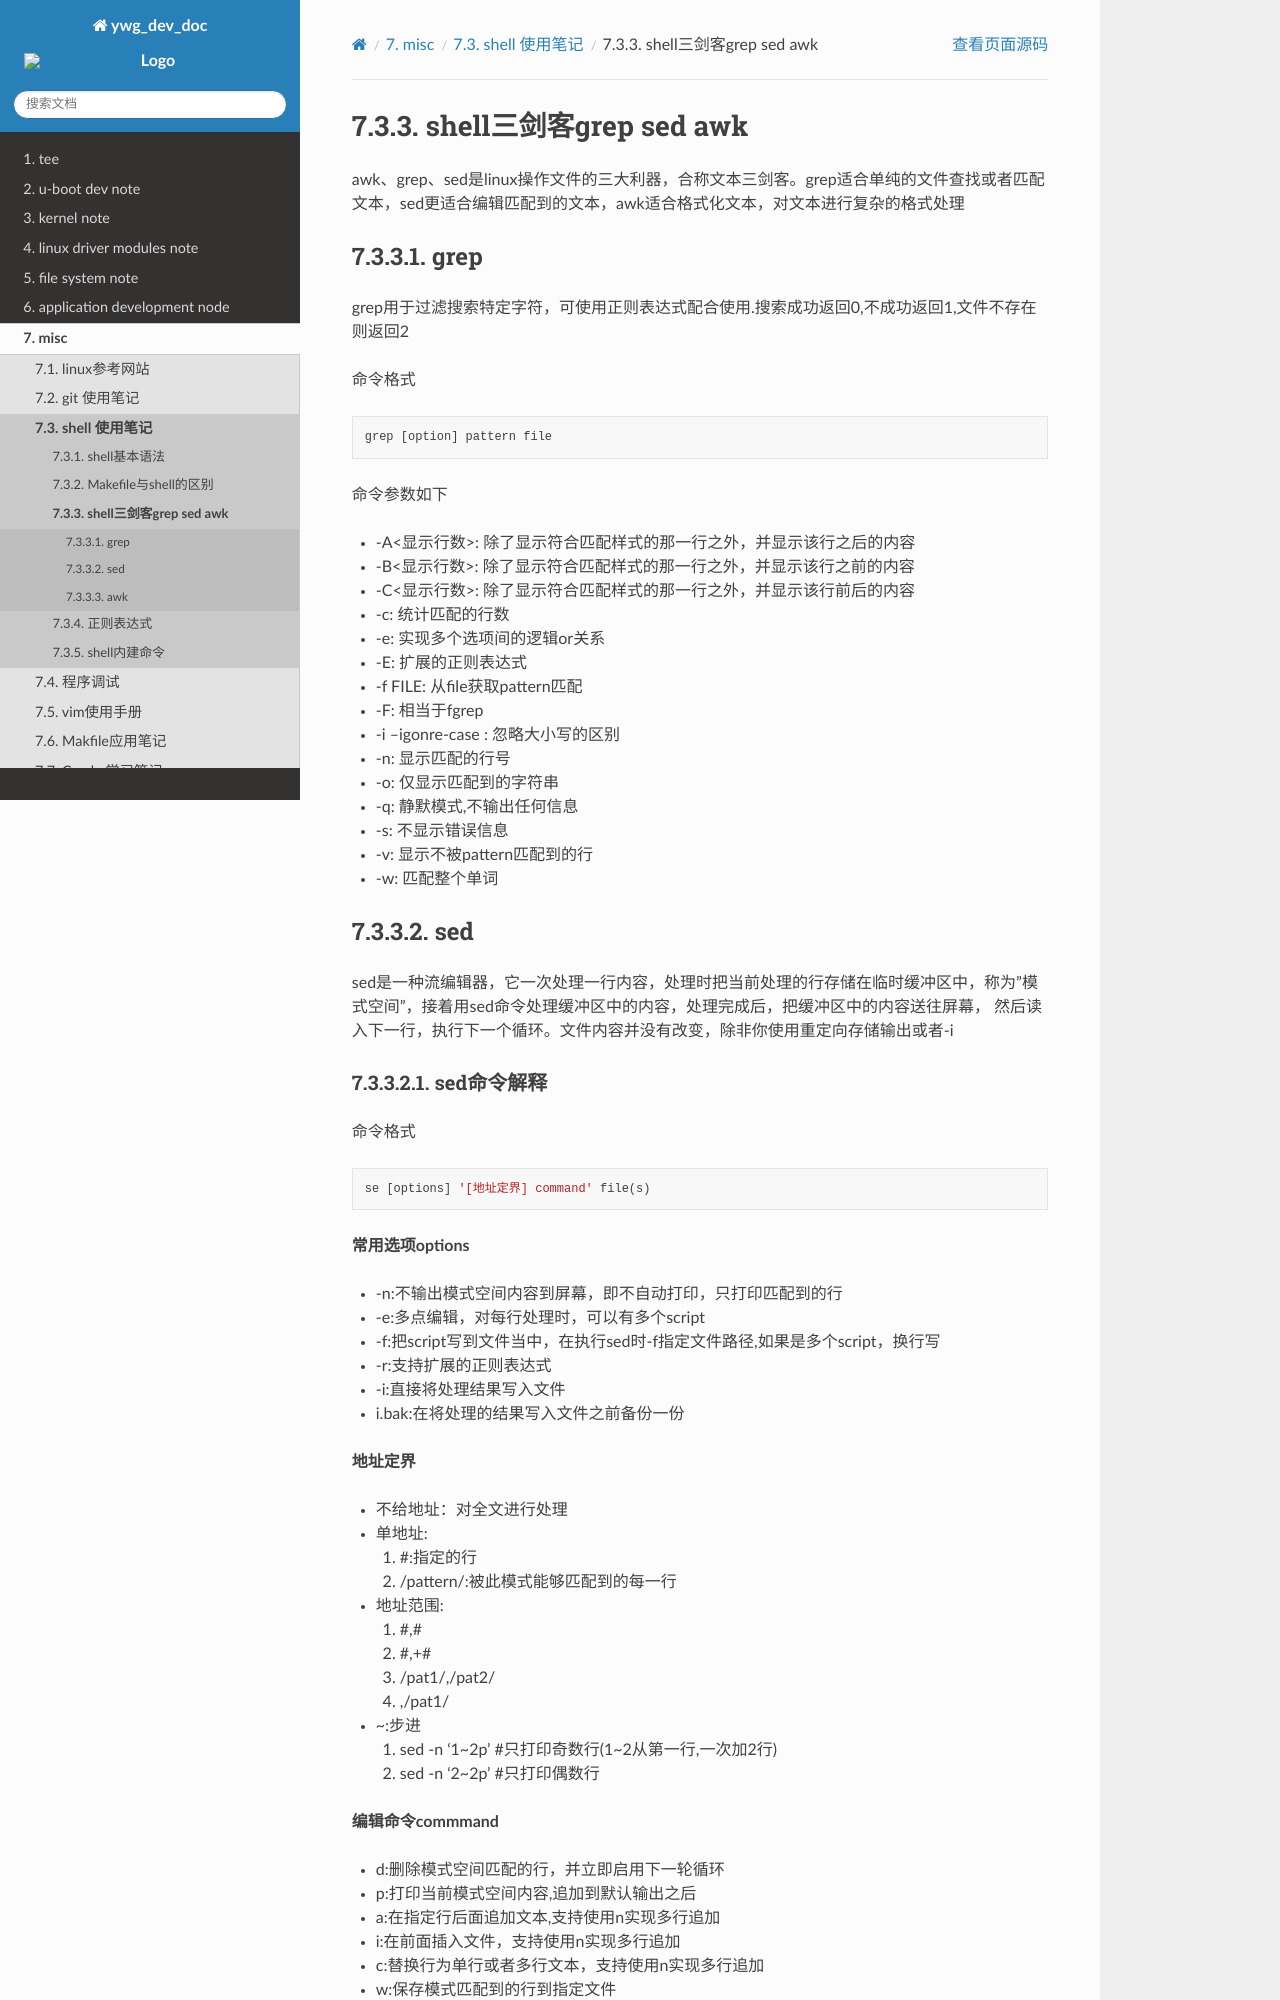

repository: hkdywg/doc_development · page: build/html/misc/shell/shell_advanced.html · generator: sphinx

shell三剑客grep sed awk
========================

awk、grep、sed是linux操作文件的三大利器，合称文本三剑客。grep适合单纯的文件查找或者匹配文本，sed更适合编辑匹配到的文本，awk适合格式化文本，对文本进行复杂的格式处理

grep
----

grep用于过滤搜索特定字符，可使用正则表达式配合使用.搜索成功返回0,不成功返回1,文件不存在则返回2

命令格式

::

    grep [option] pattern file

命令参数如下

- -A<显示行数>: 除了显示符合匹配样式的那一行之外，并显示该行之后的内容
- -B<显示行数>: 除了显示符合匹配样式的那一行之外，并显示该行之前的内容
- -C<显示行数>: 除了显示符合匹配样式的那一行之外，并显示该行前后的内容
- -c: 统计匹配的行数
- -e: 实现多个选项间的逻辑or关系
- -E: 扩展的正则表达式
- -f FILE: 从file获取pattern匹配
- -F: 相当于fgrep
- -i --igonre-case : 忽略大小写的区别
- -n: 显示匹配的行号
- -o: 仅显示匹配到的字符串
- -q: 静默模式,不输出任何信息
- -s: 不显示错误信息
- -v: 显示不被pattern匹配到的行
- -w: 匹配整个单词


sed
----

sed是一种流编辑器，它一次处理一行内容，处理时把当前处理的行存储在临时缓冲区中，称为"模式空间"，接着用sed命令处理缓冲区中的内容，处理完成后，把缓冲区中的内容送往屏幕，
然后读入下一行，执行下一个循环。文件内容并没有改变，除非你使用重定向存储输出或者-i
